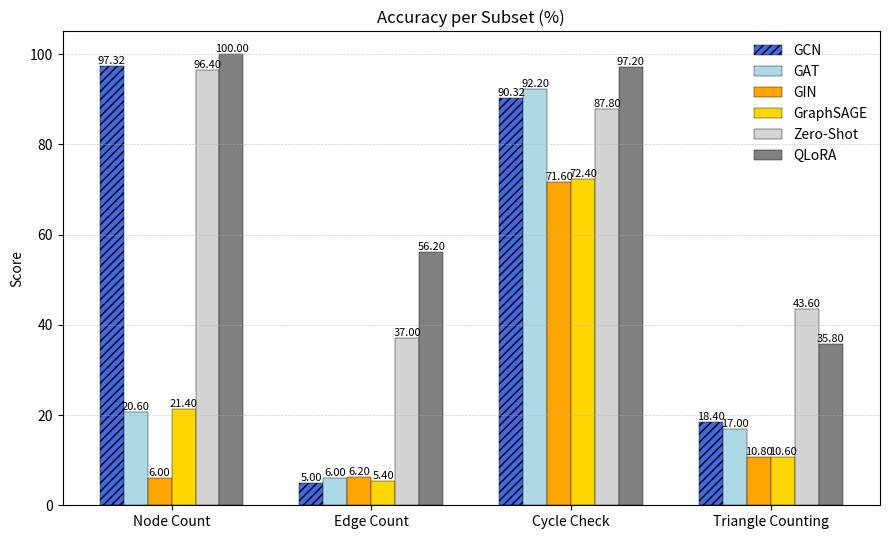

The matplotlib source for this figure:
# Grouped bar chart for model results across datasets using matplotlib (no seaborn).
# The figure is also saved to /mnt/data/grouped_bar_chart.png

import os

import matplotlib.pyplot as plt
import numpy as np

# Given data (restructured): Outer keys are model names, inner keys are dataset/subtask names
d = {
    "GCN": {"node_count": 97.32, "edge_count": 5.00, "cycle_check": 90.32, "triangle_counting": 18.4},
    "GIN": {"node_count": 6.0, "edge_count": 6.2, "cycle_check": 71.6, "triangle_counting": 10.8},
    "GAT": {"node_count": 20.6, "edge_count": 6.0, "cycle_check": 92.2, "triangle_counting": 17.0},
    "GraphSAGE": {"node_count": 21.4, "edge_count": 5.4, "cycle_check": 72.4, "triangle_counting": 10.6},
    "Zero-Shot": {"node_count": 96.4, "edge_count": 37.0, "cycle_check": 87.8, "triangle_counting": 43.6},
    "QLoRA": {"node_count": 100, "edge_count": 56.2, "cycle_check": 97.2, "triangle_counting": 35.8},
}
# d = {
#     "GCN (LPE + IDX)": {"node_count": 97.32, "edge_count": 5.00, "cycle_check": 90.32, "triangle_counting": 18.4},
#     "GCN (LPE only)": {"node_count": 8.2, "edge_count": 8.4, "cycle_check": 90.2, "triangle_counting": 21.4},
# }

# Order datasets and methods
dataset_keys = ["node_count", "edge_count", "cycle_check", "triangle_counting"]
dataset_labels = ["Node Count", "Edge Count", "Cycle Check", "Triangle Counting"]
methods = ["GCN", "GAT", "GIN", "GraphSAGE", "Zero-Shot", "QLoRA"]  # Keep order explicit
# methods = ["GCN (LPE + IDX)", "GCN (LPE only)"]  # Keep order explicit

# Explicit color mapping (color-blind friendly palette inspired by Tableau/Matplotlib)
# Adjust if you need brand colors.
method_colors = {
    "GCN": "royalblue",
    "GAT": "lightblue",
    "GIN": "orange",
    "GraphSAGE": "gold",
    "Zero-Shot": "lightgray",
    "QLoRA": "gray",
    "GCN (LPE + IDX)": "royalblue",
    "GCN (LPE only)": "lightblue",
}

# Optional hatch (pattern) settings per method. Add patterns to distinguish certain methods in grayscale printing.
method_hatches = {
    "GCN": "////",  # diagonal stripes for GCN
    "GCN (LPE + IDX)": "////",  # diagonal stripes for GCN
}

# Prepare data matrix: rows=datasets, cols=methods
values = np.array([[d[m][dk] for m in methods] for dk in dataset_keys])

# Plot parameters
n_datasets = len(dataset_keys)
n_models = len(methods)
x = np.arange(n_datasets)  # dataset positions
bar_width = 0.12
offsets = (np.arange(n_models) - (n_models - 1) / 2) * bar_width

plt.figure(figsize=(9, 5.5), dpi=160)

# Draw grouped bars
for i, m in enumerate(methods):
    color = method_colors.get(m, None)
    hatch = method_hatches.get(m, None)
    plt.bar(
        x + offsets[i],
        values[:, i],
        width=bar_width,
        label=m,
        color=color,
        edgecolor="black",
        linewidth=0.3,
        hatch=hatch,
    )
    # Annotate bars with values
    for xi, yi in zip(x + offsets[i], values[:, i]):
        plt.text(xi, yi + 0.008, f"{yi:.2f}", ha="center", va="bottom", fontsize=8, rotation=0)

# Aesthetics
plt.xticks(x, dataset_labels)
plt.ylabel("Score")
plt.ylim(0, 105)
plt.title("Accuracy per Subset (%)")
plt.legend(frameon=False)
plt.grid(axis="y", linestyle="--", linewidth=0.5, alpha=0.6)

plt.tight_layout()

# Save and show
output_path = "fig/acc_plot.png"
os.makedirs("fig", exist_ok=True)
plt.savefig(output_path, bbox_inches="tight", dpi=480)
